Run: headless pygame with SDL's dummy video driver; simulated clock (each Clock.tick advances the game by its frame time, no real sleeping); random seed 0; keys injected as events and as key.get_pressed() state; no mouse input.
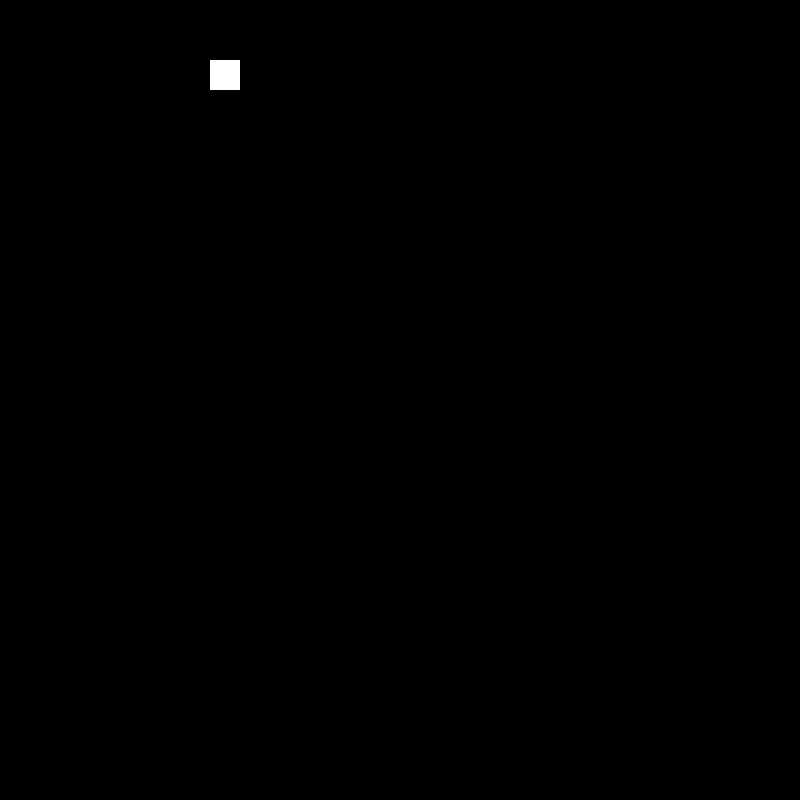
Frame 1 of 4 · flips 1–60 · no input
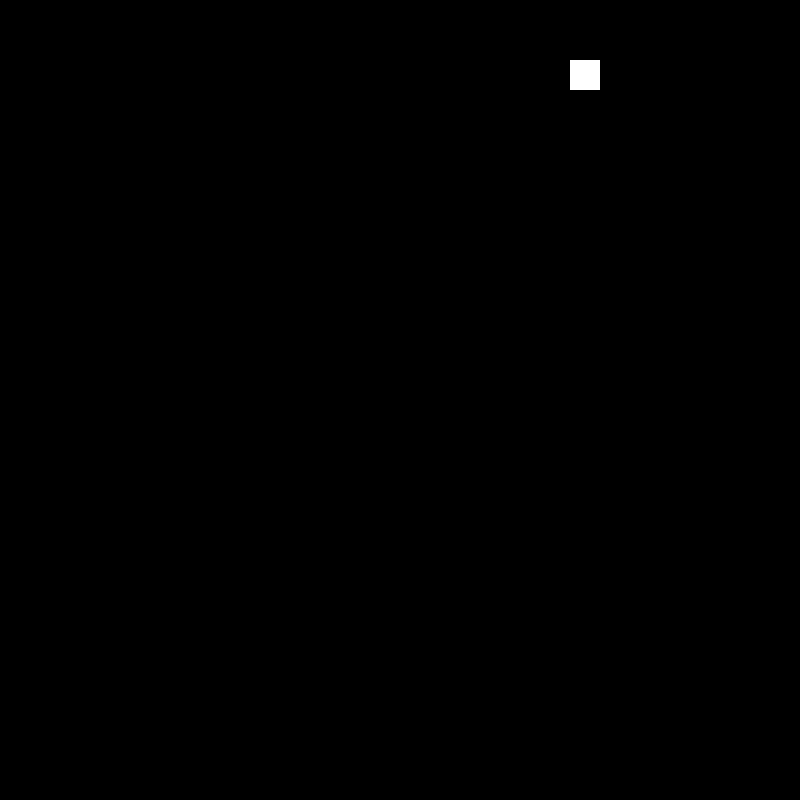
Frame 2 of 4 · flips 61–180 · tapped SPACE, RETURN · held RIGHT (→), D
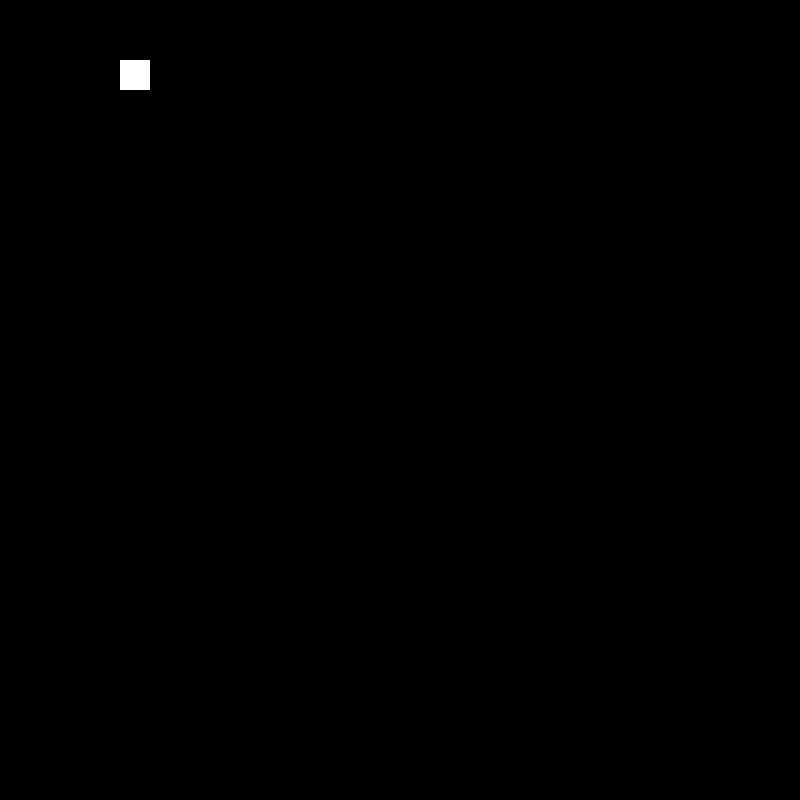
Frame 3 of 4 · flips 181–300 · held DOWN (↓), S
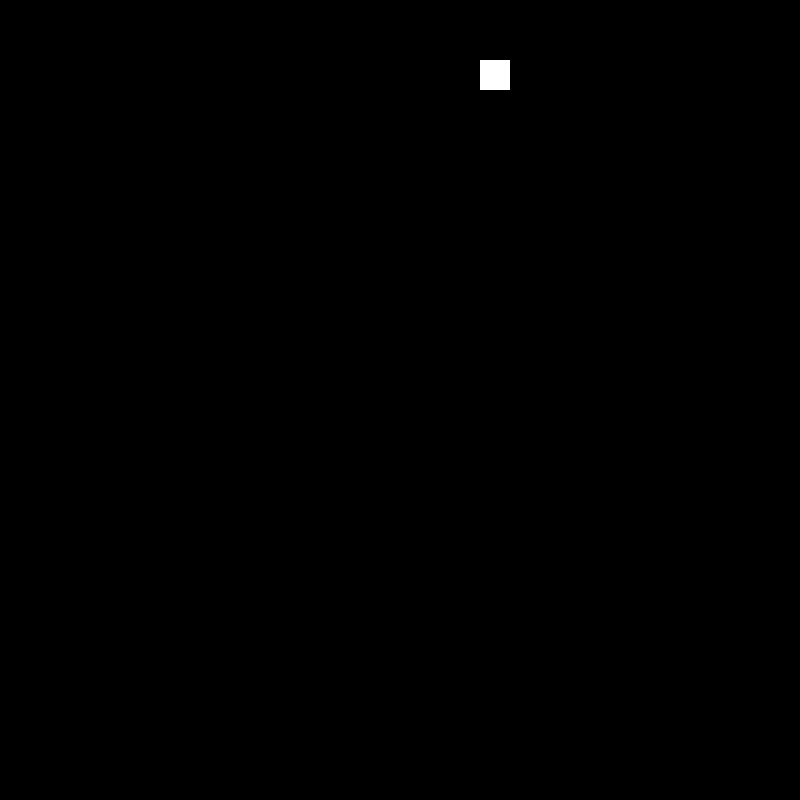
Frame 4 of 4 · flips 301–420 · held LEFT (←), A, UP (↑), W

The pygame program that drew these frames:

import pygame, sys, random, time

pygame.init()
screen = pygame.display.set_mode((800, 800))
pygame.display.set_caption("Snake Game")
clock = pygame.time.Clock()

#Colors
green = (0,128,0)
white = (255,255,255)
black = (0, 0, 0)
status = True
x_pos = 60
y_pos = 60

while status:
    for event in pygame.event.get():
        if event.type == pygame.QUIT:
            status = False
    screen.fill(black)
    pygame.draw.rect(screen, white, pygame.Rect(x_pos, y_pos, 30, 30))
    x_pos += 30
    y_pos += 0

    if x_pos > 800:
        x_pos = 0
    pygame.display.flip()
    clock.tick(5)
